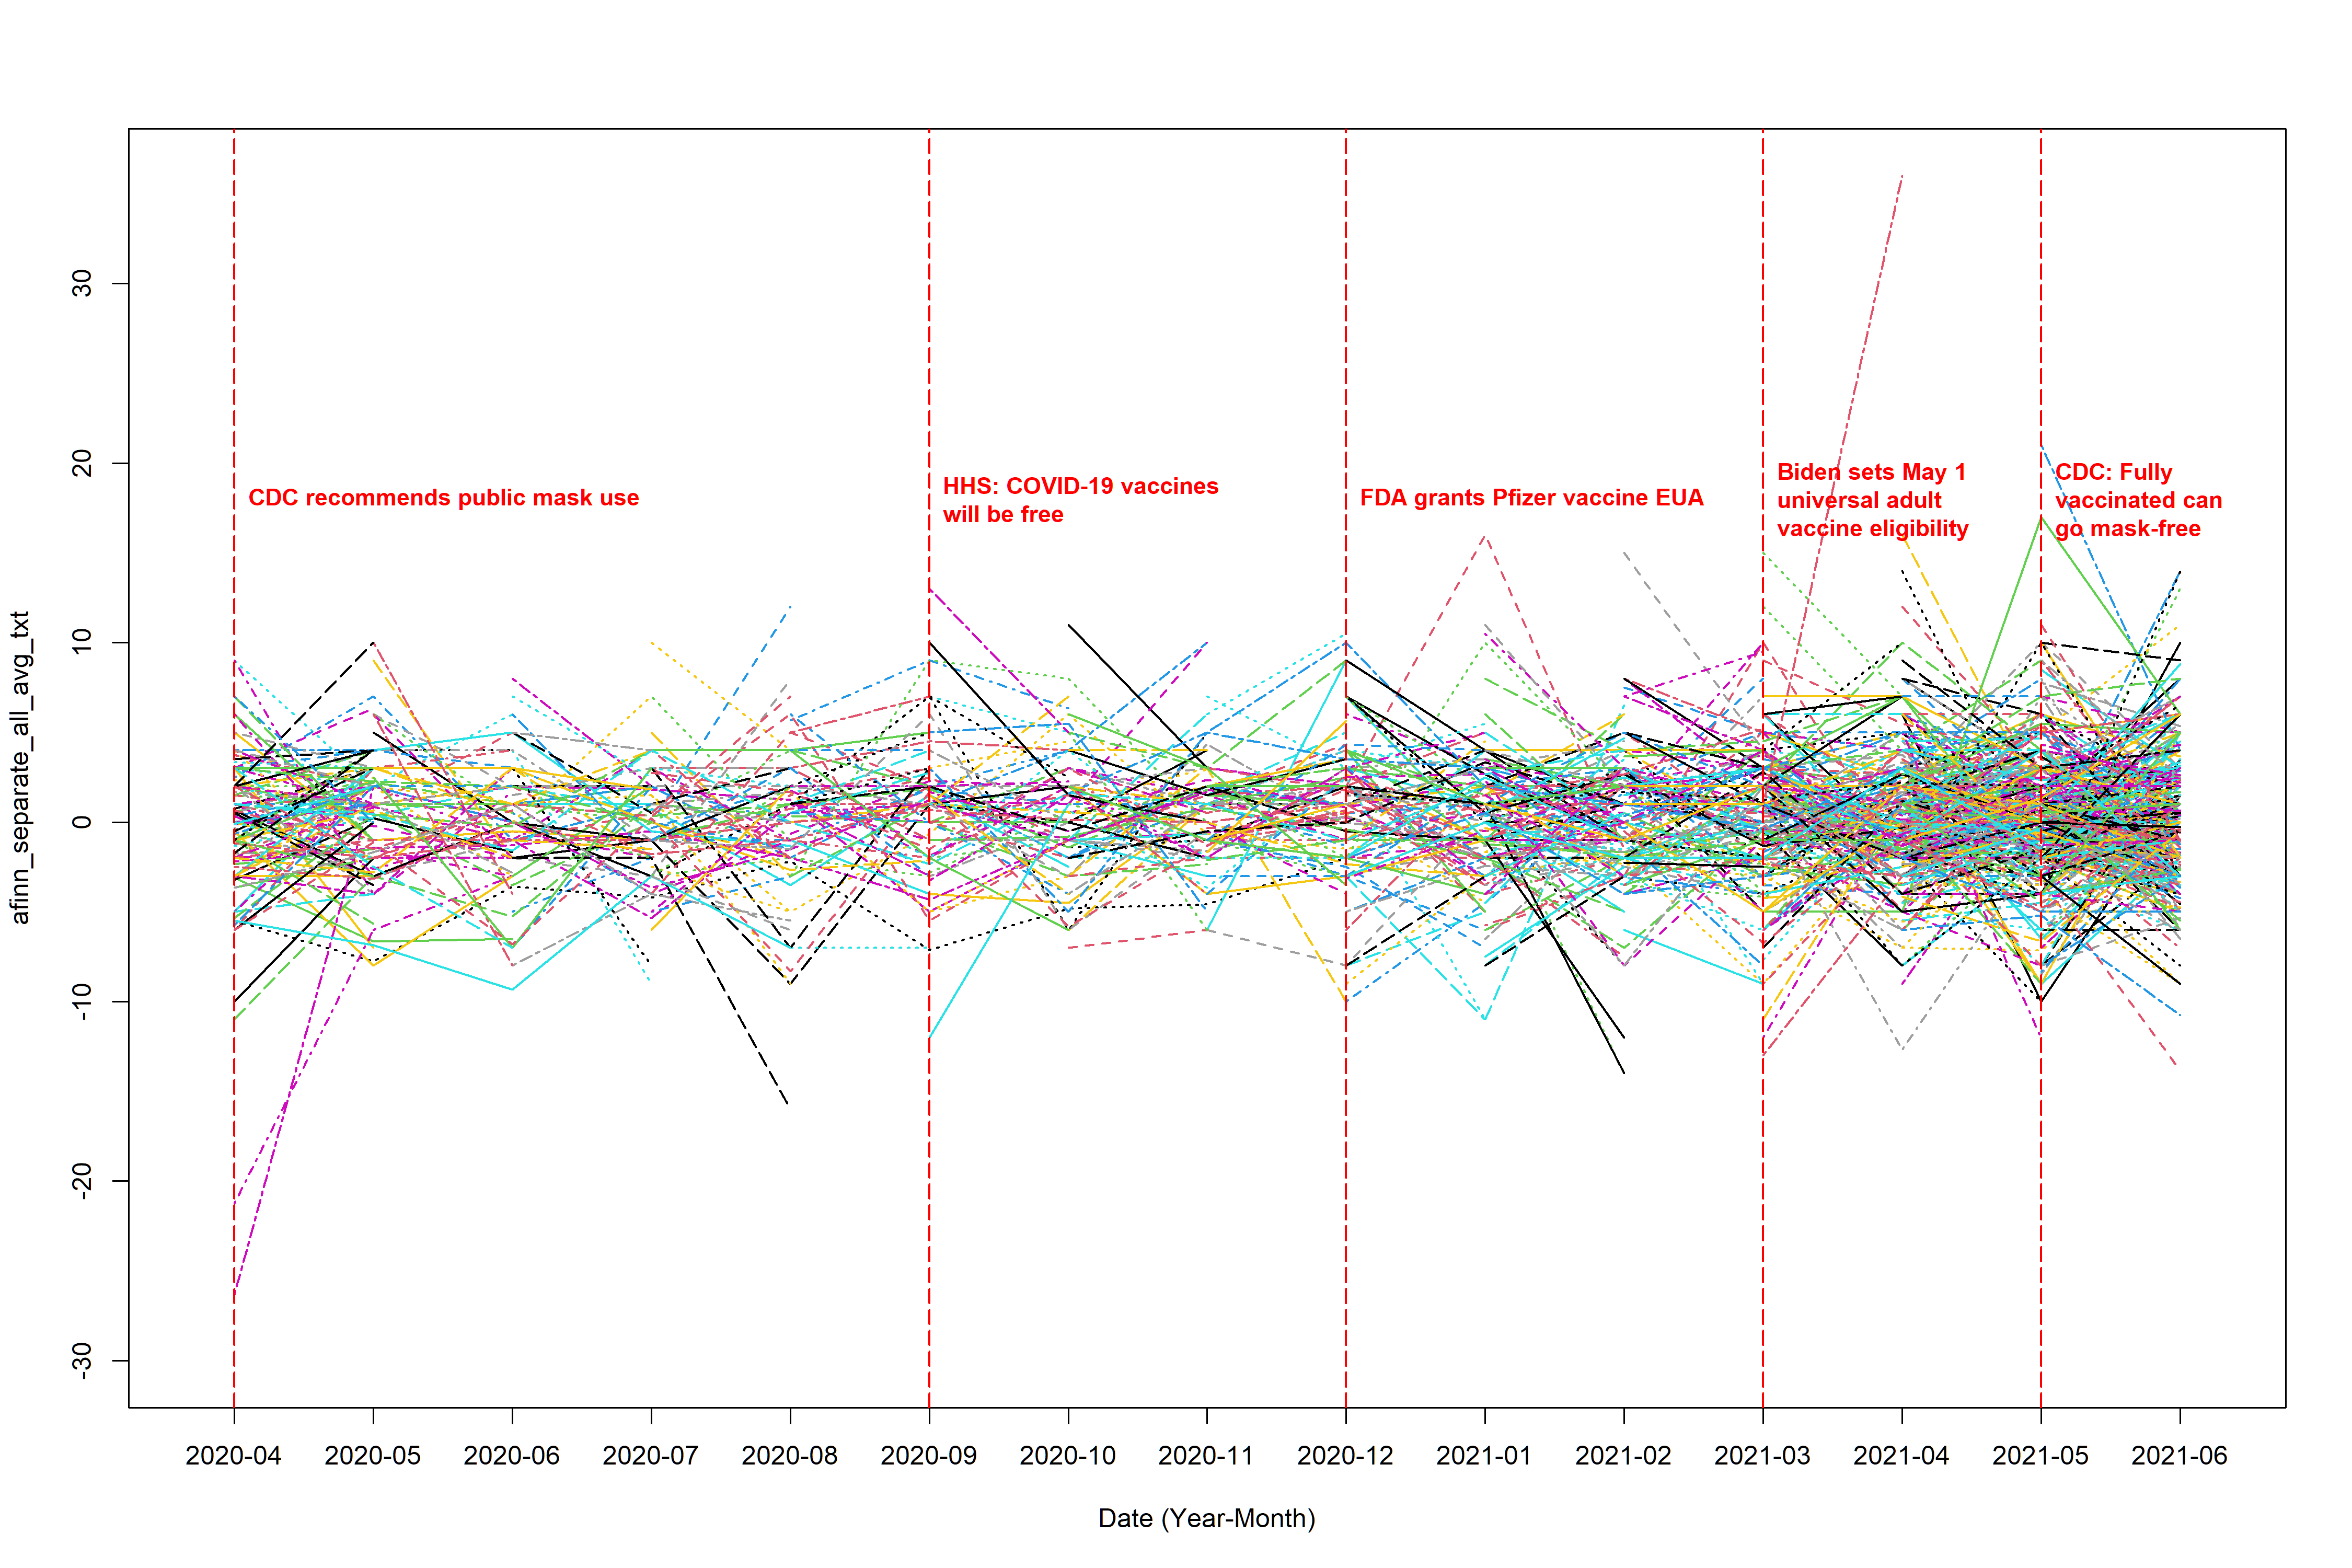

Write the R code that produced this figure.
library(dplyr)
library(tidytext)
library(tidyr)
library(ggplot2)
library(lubridate)
library(textdata)
library(stringr)
library(readr)
library(EmojiSentR)


# (0) load in the data ----------------------------------------------------

complete_data <- read_csv("text_data_new_emoji.csv")


# (1) extract sentiment score ---------------------------------------------

tidy_data <- complete_data %>% # I use author_id since it's a unique identification number which would not change like username
  select(Author_ID, text, date, emoji_sentiment) %>% 
  unnest_tokens(output = word, input = text)


diction <- get_sentiments("afinn")  # define which lexicon we use


sentiment_score <- tidy_data %>%
  inner_join(diction, relationship = "many-to-many") %>%
  select(Author_ID, date, value) %>% 
  group_by(Author_ID, date) %>% 
  summarise(
    original_score = sum(value)
  ) %>% 
  filter(!(is.na(original_score)))


# (2) calculate the average -----------------------------------------------

sentiment_avg_all <- sentiment_score %>% 
  mutate(month_floor = floor_date(date, unit = "month"),
         month = format(month_floor, "%Y-%m")) %>% 
  select(Author_ID, month, original_score) %>% 
  group_by(Author_ID, month) %>% 
  summarise(
    tweet_num = n(),                      # number of non-NA tweets
    sum_score = sum(original_score),               # sum of scores (all non-NA)
    score     = mean(original_score)               # mean of scores (all non-NA)
  ) %>% 
  ungroup()


# (3) load in the plot and data cleaning functions ------------------------

source("function.r")



# (4) plot ----------------------------------------------------------------

range(sentiment_avg_all$score, na.rm = T)


# the not weighted average plot (the denominator is the total number of positive post sent by the user within a month)
plot_interaction(input_data = sentiment_avg_all, response_col = "score", 
                 file_name = "afinn_separate_all_avg_txt", 
                 y_lower = -30, y_upper = 36, line_title_position = 18, 
                 ylab = "afinn_separate_all_avg_txt")


# (5) Save the output data ------------------------------------------------
wide <- make_wide_t(complete_data, sentiment_avg_all, score_col = "score")

write.csv(wide, "afinn_separate_all_avg_txt.csv")
